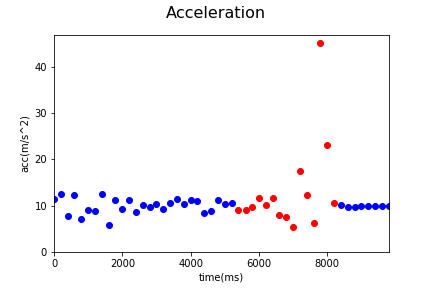

Source data for this figure (header and first rows):
Acc_X, Acc_Y, Acc_Z, gyro_X, gyro_Y, gyro_Z, time, status, Acc
-2.93, -5.36, 9.73, -0.01, 0.14, -0.55, 1545103708694, 0, 11.49
-3.57, -7.52, 9.5, -0.01, 0.17, 0.19, 1545103708893, 0, 12.63
-1.28, -3.86, 6.6, -0.09, -0.27, 0.45, 1545103709093, 0, 7.752
-1.05, -7.27, 9.94, -0.06, 0.19, -0.49, 1545103709292, 0, 12.36
-2.47, -4.51, 5.02, -0.11, 0.04, 0.2, 1545103709492, 0, 7.186
-2.4, -4.67, 7.28, 0.0, -0.2, 0.18, 1545103709692, 0, 8.976
-2.72, -5.46, 6.39, 0.01, 0.09, -0.3, 1545103709892, 0, 8.834
-3.8, -6.14, 10.22, 0.04, 0.02, 0.12, 1545103710092, 0, 12.51
-2.85, -3.36, 3.96, -0.09, -0.26, 0.24, 1545103710292, 0, 5.924
-3.31, -4.28, 9.81, -0.02, -0.17, -0.21, 1545103710492, 0, 11.2
-0.67, -6.54, 6.57, -0.03, -0.08, 0.01, 1545103710692, 0, 9.294
-1.07, -6.58, 8.97, 0.0, 0.15, 0.05, 1545103710892, 0, 11.18
-3.02, -4.41, 6.69, -0.13, -0.19, 0.57, 1545103711092, 0, 8.563
-0.58, -3.66, 9.42, -0.03, -0.29, -0.52, 1545103711292, 0, 10.12
-2.05, -3.87, 8.79, 0.0, 0.25, -0.39, 1545103711492, 0, 9.821
-0.34, -4.28, 9.51, -0.05, -0.3, 0.38, 1545103711692, 0, 10.43
-1.99, -4.54, 7.89, -0.01, 0.07, -0.25, 1545103711892, 0, 9.318
0.41, -5.4, 9.11, 0.07, 0.16, -0.36, 1545103712092, 0, 10.6
-2.96, -4.48, 10.19, 0.09, -0.17, 0.64, 1545103712292, 0, 11.52
0.66, -4.01, 9.57, 0.09, -0.17, 0.64, 1545103712493, 0, 10.4
-1.99, -5.33, 9.79, 0.03, 0.19, -0.37, 1545103712693, 0, 11.32
-1.32, -6.99, 8.53, 0.04, 0.09, 0.11, 1545103712893, 0, 11.11
-2.63, -3.11, 7.4, 0.06, -0.11, 0.25, 1545103713093, 0, 8.447
-0.26, -3.18, 8.34, 0.06, 0.0, -0.07, 1545103713293, 0, 8.929
-4.02, -2.0, 10.31, 0.15, 0.02, 0.1, 1545103713493, 0, 11.25
-2.29, -3.69, 9.45, 0.0, -0.01, -0.12, 1545103713693, 0, 10.4
-2.04, -4.4, 9.38, 0.0, -0.01, -0.12, 1545103713893, 0, 10.56
-1.47, -5.87, 6.81, 0.03, -0.18, 0.01, 1545103714093, 1, 9.11
-2.55, -3.97, 7.7, 0.0, -0.26, 0.23, 1545103714311, 1, 9.031
0.45, -5.44, 8.07, 0.0, -0.26, 0.23, 1545103714493, 1, 9.743
-2.47, -8.57, 7.48, 0.05, 0.08, 0.53, 1545103714693, 1, 11.64
-0.25, -7.32, 7.05, 0.05, 0.08, 0.53, 1545103714893, 1, 10.17
-0.09, -5.6, 10.28, -0.08, 0.05, 0.76, 1545103715093, 1, 11.71
0.43, -5.96, 5.26, -0.17, 0.37, 1.16, 1545103715293, 1, 7.961
0.35, -6.03, 4.5, -0.3, 0.66, 1.8, 1545103715493, 1, 7.532
1.99, 2.61, -4.19, 0.12, 2.02, 2.49, 1545103715693, 1, 5.322
-14.89, 3.1, -8.76, 0.12, 2.02, 2.49, 1545103715892, 1, 17.55
-8.07, 3.62, 8.53, -0.98, 0.18, 0.78, 1545103716092, 1, 12.29
-1.36, -1.3, 6.04, 0.65, 0.84, 4.74, 1545103716292, 1, 6.326
-15.6, 39.82, -14.69, -1.21, -0.23, 2.24, 1545103716492, 1, 45.22
2.54, -6.38, 22.14, -0.42, 0.24, -0.73, 1545103716692, 1, 23.18
-0.72, 10.33, 2.34, 0.0, -0.01, 0.16, 1545103716892, 1, 10.62
-0.23, 10.08, 0.5, 0.01, -0.01, 0.0, 1545103717096, 0, 10.1
-0.86, 9.64, 0.45, 0.0, 0.0, 0.01, 1545103717292, 0, 9.689
-0.58, 9.76, 0.7, 0.0, 0.0, 0.0, 1545103717492, 0, 9.802
-0.56, 9.83, 0.49, 0.0, 0.0, 0.0, 1545103717692, 0, 9.858
-0.69, 9.9, 0.55, 0.0, 0.0, 0.0, 1545103717892, 0, 9.939
-0.61, 9.88, 0.54, 0.0, 0.0, 0.0, 1545103718092, 0, 9.914
-0.72, 9.98, 0.55, 0.0, 0.0, 0.0, 1545103718292, 0, 10.02
-0.63, 9.83, 0.53, 0.0, 0.0, 0.0, 1545103718492, 0, 9.864
